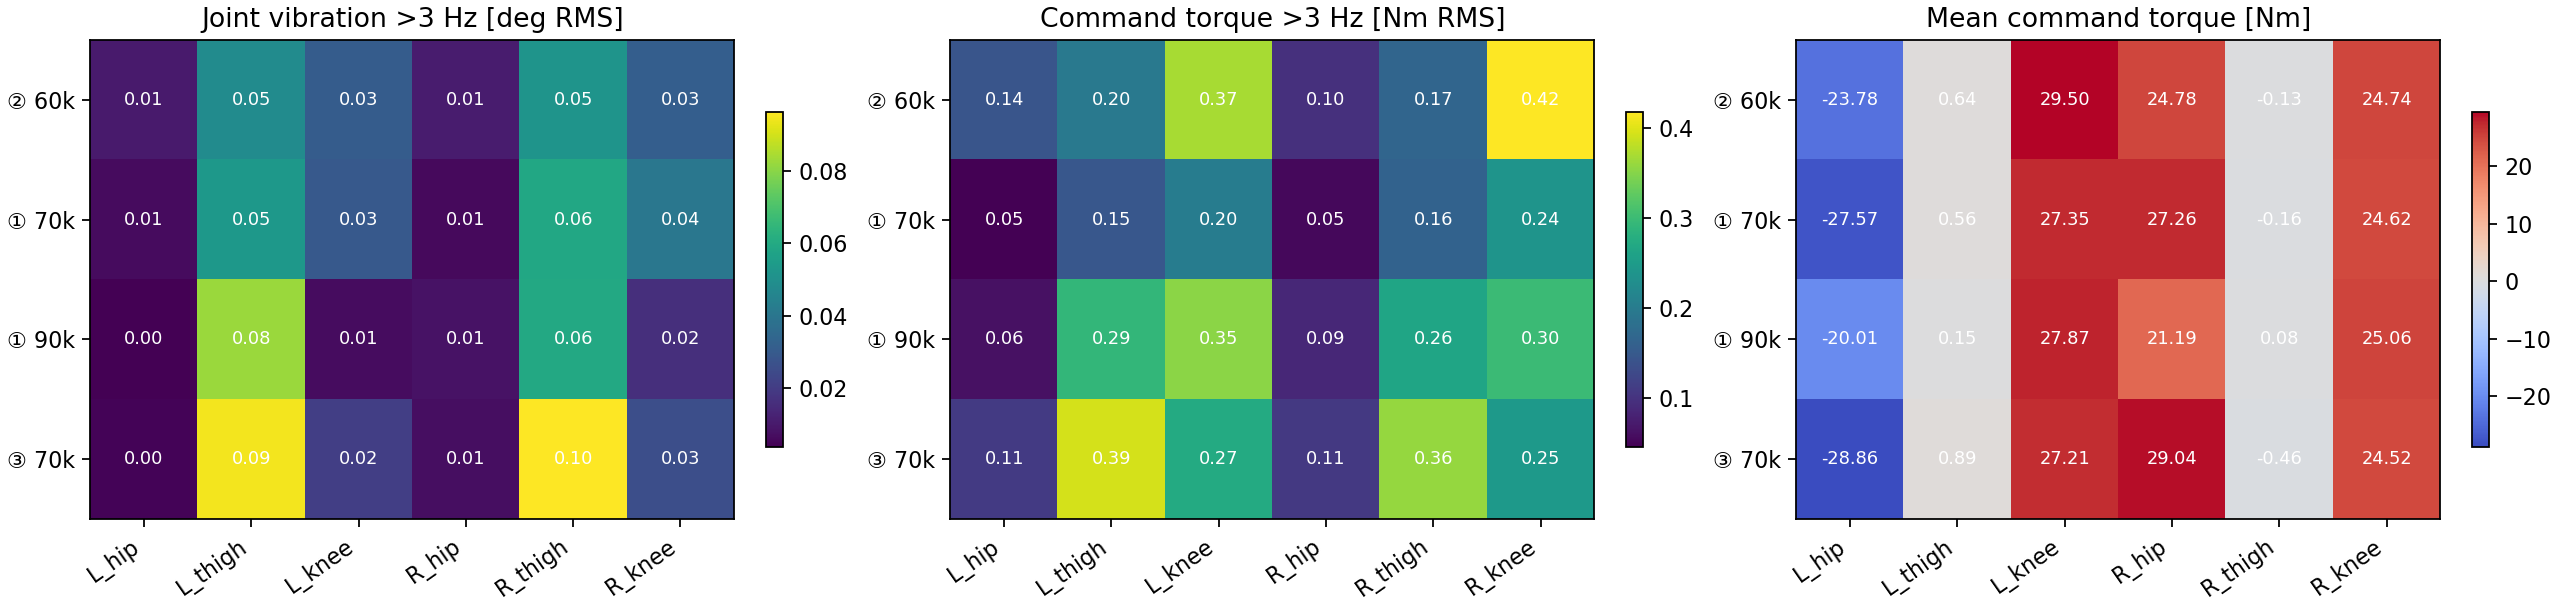

Values plotted in this chart, from the file beside it:
bundle, phase, joint, mean_q_deg, hp3_q_deg_rms, dq_std_rads, mean_command_nm, command_std_nm, hp3_command_nm_rms, sdk_mean_nm, update_step_nm_rms
flashsac_sphere2_60000, rl, L_hip, 3.739, 0.01134, 0.06793, -23.04, 2.551, 0.1402, -23.04, 0.3917
flashsac_sphere2_60000, rl, L_thigh, 53.96, 0.05731, 0.3036, 0.6888, 1.138, 0.1994, 0.655, 0.4184
flashsac_sphere2_60000, rl, L_knee, -109.4, 0.03485, 0.3673, 29.65, 3.506, 0.3559, 29.47, 0.8256
flashsac_sphere2_60000, rl, L_wheel, -65.01, 0.198, 1.35, 0.0775, 0.7044, 0.1906, 0.08467, 0.4222
flashsac_sphere2_60000, rl, R_hip, -4.464, 0.01226, 0.1137, 24, 3.231, 0.09468, 24, 0.3813
flashsac_sphere2_60000, rl, R_thigh, 52.8, 0.06012, 0.3166, -0.104, 1.286, 0.1659, -0.1279, 0.3125
flashsac_sphere2_60000, rl, R_knee, -106.1, 0.03789, 0.4043, 25.08, 3.456, 0.4003, 24.89, 0.8606
flashsac_sphere2_60000, rl, R_wheel, -1.657, 0.2097, 1.425, 0.04747, 0.6888, 0.1704, 0.05694, 0.3793
flashsac_sphere2_60000, startup, L_hip, 2.231, 0.01809, 0.1723, -18.82, 2.562, 0.1181, -18.98, 0.8267
flashsac_sphere2_60000, startup, L_thigh, 55.21, 0.1067, 0.7518, 0.9685, 2.366, 0.2367, 0.8263, 0.8739
flashsac_sphere2_60000, startup, L_knee, -109.6, 0.06228, 0.9061, 30.56, 6.23, 0.2629, 29.48, 1.432
flashsac_sphere2_60000, startup, L_wheel, -91.96, 0.2061, 2.55, -0.1156, 1.595, 0.1825, -0.07054, 1.002
flashsac_sphere2_60000, startup, R_hip, -2.914, 0.02207, 0.2915, 19.53, 2.764, 0.08435, 19.71, 0.9313
flashsac_sphere2_60000, startup, R_thigh, 54.87, 0.1095, 0.7945, 0.01822, 2.705, 0.168, -0.1315, 0.5955
flashsac_sphere2_60000, startup, R_knee, -107, 0.07471, 0.9971, 27.06, 6.872, 0.2636, 25.98, 1.473
flashsac_sphere2_60000, startup, R_wheel, 13.52, 0.2448, 2.798, -0.05426, 1.555, 0.178, 0.01052, 0.9006
flashsac_sphere2_60000, settled_zero, L_hip, 4.001, 0.01054, 0.01393, -23.78, 1.69, 0.1438, -23.75, 0.2498
flashsac_sphere2_60000, settled_zero, L_thigh, 53.75, 0.04842, 0.09952, 0.6401, 0.7278, 0.1963, 0.6252, 0.272
flashsac_sphere2_60000, settled_zero, L_knee, -109.4, 0.03088, 0.0774, 29.5, 2.74, 0.3683, 29.47, 0.6684
flashsac_sphere2_60000, settled_zero, L_wheel, -60.33, 0.1973, 0.9609, 0.1111, 0.3635, 0.1928, 0.1117, 0.1915
flashsac_sphere2_60000, settled_zero, R_hip, -4.733, 0.01085, 0.0181, 24.78, 2.618, 0.0967, 24.75, 0.1464
flashsac_sphere2_60000, settled_zero, R_thigh, 52.44, 0.05154, 0.08868, -0.1253, 0.8163, 0.1662, -0.1272, 0.2315
flashsac_sphere2_60000, settled_zero, R_knee, -105.9, 0.03138, 0.08811, 24.74, 2.237, 0.4177, 24.7, 0.7038
flashsac_sphere2_60000, settled_zero, R_wheel, -4.298, 0.2065, 0.9698, 0.06517, 0.3659, 0.1709, 0.06501, 0.1712
flashsac_sphere2_60000, common_neutral_3to13, L_hip, 3.79, 0.01344, 0.01784, -22.67, 1.336, 0.1232, -22.64, 0.1955
flashsac_sphere2_60000, common_neutral_3to13, L_thigh, 53.63, 0.04318, 0.1075, 0.5592, 0.7411, 0.1927, 0.5428, 0.2715
flashsac_sphere2_60000, common_neutral_3to13, L_knee, -109.3, 0.03438, 0.08265, 29.01, 2.757, 0.3446, 29, 0.5704
flashsac_sphere2_60000, common_neutral_3to13, L_wheel, -66.85, 0.1968, 1.005, 0.1284, 0.3615, 0.1873, 0.1309, 0.1834
flashsac_sphere2_60000, common_neutral_3to13, R_hip, -3.812, 0.008835, 0.01336, 22.85, 1.603, 0.08205, 22.81, 0.1266
flashsac_sphere2_60000, common_neutral_3to13, R_thigh, 52.45, 0.04844, 0.09428, -0.09806, 0.8443, 0.1633, -0.1019, 0.2243
flashsac_sphere2_60000, common_neutral_3to13, R_knee, -106.2, 0.03618, 0.09536, 24.77, 2.242, 0.332, 24.75, 0.547
flashsac_sphere2_60000, common_neutral_3to13, R_wheel, 12.07, 0.2022, 1.026, 0.1065, 0.3614, 0.1571, 0.1091, 0.1609
flashsac_sphere2_60000, late_neutral_10s, L_hip, 4.253, 0.004786, 0.004535, -24.95, 0.8025, 0.1573, -24.92, 0.2854
flashsac_sphere2_60000, late_neutral_10s, L_thigh, 53.89, 0.05108, 0.08497, 0.6486, 0.6979, 0.199, 0.6399, 0.2763
flashsac_sphere2_60000, late_neutral_10s, L_knee, -109.4, 0.0249, 0.07032, 30.01, 2.657, 0.3805, 29.98, 0.7222
flashsac_sphere2_60000, late_neutral_10s, L_wheel, -55.38, 0.1934, 0.8791, 0.112, 0.3615, 0.1945, 0.1104, 0.1964
flashsac_sphere2_60000, late_neutral_10s, R_hip, -5.667, 0.01186, 0.02195, 26.74, 1.362, 0.1058, 26.7, 0.1568
flashsac_sphere2_60000, late_neutral_10s, R_thigh, 52.44, 0.05144, 0.07592, -0.1729, 0.7879, 0.1672, -0.1689, 0.2319
flashsac_sphere2_60000, late_neutral_10s, R_knee, -105.5, 0.02464, 0.07855, 24.72, 2.254, 0.4765, 24.68, 0.8055
flashsac_sphere2_60000, late_neutral_10s, R_wheel, -21.82, 0.2059, 0.883, 0.04195, 0.3592, 0.177, 0.03855, 0.1776
flashsac_sphere1_70000, rl, L_hip, 3.838, 0.008516, 0.1022, -27.09, 2.236, 0.0513, -27.07, 0.467
flashsac_sphere1_70000, rl, L_thigh, 54.11, 0.06076, 0.3047, 0.6088, 1.103, 0.156, 0.5786, 0.4958
flashsac_sphere1_70000, rl, L_knee, -103.3, 0.04059, 0.463, 27.48, 3.71, 0.2243, 27.35, 0.6141
flashsac_sphere1_70000, rl, L_wheel, -110, 0.1996, 1.54, 0.04527, 0.7756, 0.1878, 0.05219, 0.636
flashsac_sphere1_70000, rl, R_hip, -4.121, 0.009315, 0.1276, 26.84, 2.343, 0.05671, 26.82, 0.4356
flashsac_sphere1_70000, rl, R_thigh, 54.27, 0.07062, 0.3091, -0.1449, 1.342, 0.1646, -0.1591, 0.4728
flashsac_sphere1_70000, rl, R_knee, -102.4, 0.05659, 0.519, 24.65, 3.617, 0.2459, 24.5, 0.763
flashsac_sphere1_70000, rl, R_wheel, -114.7, 0.2656, 1.776, 0.06245, 0.8104, 0.1849, 0.06684, 0.7549
flashsac_sphere1_70000, startup, L_hip, 2.816, 0.01895, 0.2996, -23.34, 3.156, 0.095, -23.43, 1.379
flashsac_sphere1_70000, startup, L_thigh, 55.02, 0.1197, 0.8349, 0.9626, 2.711, 0.2406, 0.7747, 1.347
flashsac_sphere1_70000, startup, L_knee, -104.3, 0.1034, 1.326, 28.44, 8.174, 0.4124, 27.43, 1.616
flashsac_sphere1_70000, startup, L_wheel, -124.8, 0.2805, 3.71, -0.1003, 2.026, 0.2261, -0.04837, 1.814
flashsac_sphere1_70000, startup, R_hip, -3.252, 0.02543, 0.3756, 23.54, 3.209, 0.09032, 23.62, 1.28
flashsac_sphere1_70000, startup, R_thigh, 55.17, 0.1537, 0.8323, -0.003093, 2.903, 0.2056, -0.1588, 1.275
flashsac_sphere1_70000, startup, R_knee, -102.4, 0.1481, 1.479, 24.84, 8.969, 0.3354, 23.71, 2.102
flashsac_sphere1_70000, startup, R_wheel, -114.5, 0.6011, 4.357, -0.08258, 2.139, 0.2429, -0.03789, 2.176
flashsac_sphere1_70000, settled_zero, L_hip, 3.97, 0.006548, 0.01217, -27.57, 1.524, 0.04538, -27.54, 0.06319
flashsac_sphere1_70000, settled_zero, L_thigh, 54, 0.05323, 0.122, 0.5632, 0.6384, 0.1471, 0.5534, 0.2154
flashsac_sphere1_70000, settled_zero, L_knee, -103.2, 0.02959, 0.07762, 27.35, 2.606, 0.2017, 27.34, 0.3044
flashsac_sphere1_70000, settled_zero, L_wheel, -108.1, 0.193, 0.903, 0.06404, 0.3828, 0.186, 0.06516, 0.1925
... 100 more rows
